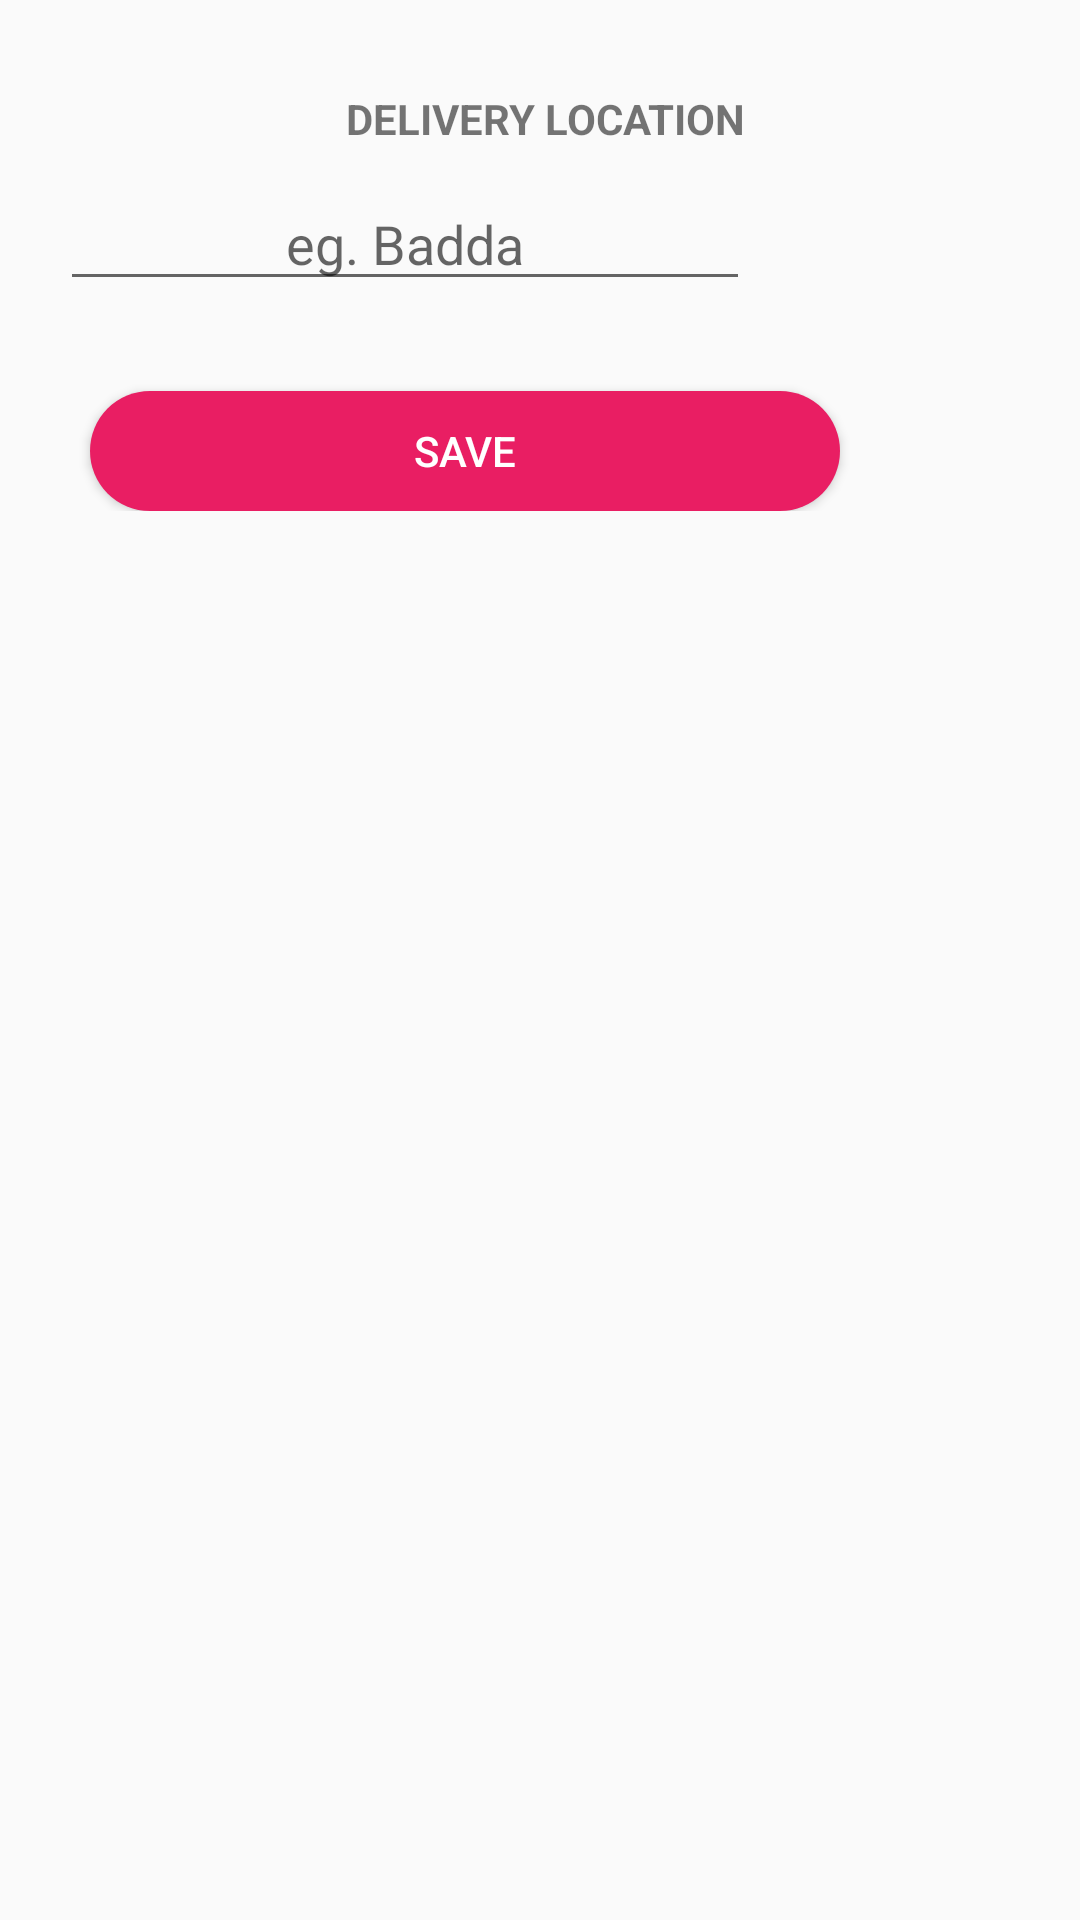

Produce the Android XML layout that renders to this screen, including the resource entries it uses.
<!-- AndroidManifest.xml: application theme AppTheme -->
<!-- res/layout/pickup_location_layout.xml -->
<?xml version="1.0" encoding="utf-8"?>
<RelativeLayout xmlns:android="http://schemas.android.com/apk/res/android"
    xmlns:app="http://schemas.android.com/apk/res-auto"
    android:layout_width="match_parent"
    android:layout_height="match_parent"
    >


    <LinearLayout
        android:layout_width="match_parent"
        android:layout_height="wrap_content"
        android:layout_marginTop="10dp"
        android:background="@android:color/transparent"
        android:orientation="vertical"
        android:padding="20dp">

            <TextView
                android:layout_width="match_parent"
                android:layout_height="wrap_content"
                android:text=" Delivery Location"
                android:textAllCaps="true"
                android:textStyle="bold"
                android:gravity="center">

            </TextView>

            <AutoCompleteTextView
                android:id="@+id/pickdepolistauto"
                android:layout_width="230dp"
                android:layout_height="wrap_content"
                android:layout_marginTop="10dp"
                android:ems="10"

                android:hint="eg. Badda"
                android:textColor="@color/black"
                android:visibility="visible"
                android:textAlignment="center"/>

        <android.support.v7.widget.AppCompatButton
            android:id="@+id/btnsubmit"
            android:layout_width="250dp"
            android:layout_height="40dp"
            android:layout_marginLeft="10dp"
            android:layout_marginRight="10dp"
            android:layout_marginTop="30dp"
            android:background="@drawable/rounded_button"
            android:text="Save"
            android:gravity="center"
            android:textColor="@color/white"/>

    </LinearLayout>


</RelativeLayout>
<!-- resources referenced by this layout -->
<resources>
  <color name="black">#000000</color>
  <color name="white">#ffffff</color>
  <!-- drawable rounded_button (drawable) -->
  <?xml version="1.0" encoding="utf-8"?>
  <selector xmlns:android="http://schemas.android.com/apk/res/android">
      <item>
          <shape android:shape="rectangle">
              <solid android:color="#e91e63"/>
              <corners android:radius="30dp" />
          </shape>
      </item>
  </selector>
  <style name="AppTheme" parent="Theme.AppCompat.Light.DarkActionBar">
          
          <item name="colorPrimary">@color/colorPrimaryDark</item>
          <item name="colorPrimaryDark">@color/colorPrimaryDark</item>
          <item name="colorAccent">@color/colorAccent</item>
      </style>
  <color name="colorPrimaryDark">#e91e63</color>
  <color name="colorAccent">#8bc34a</color>
</resources>
